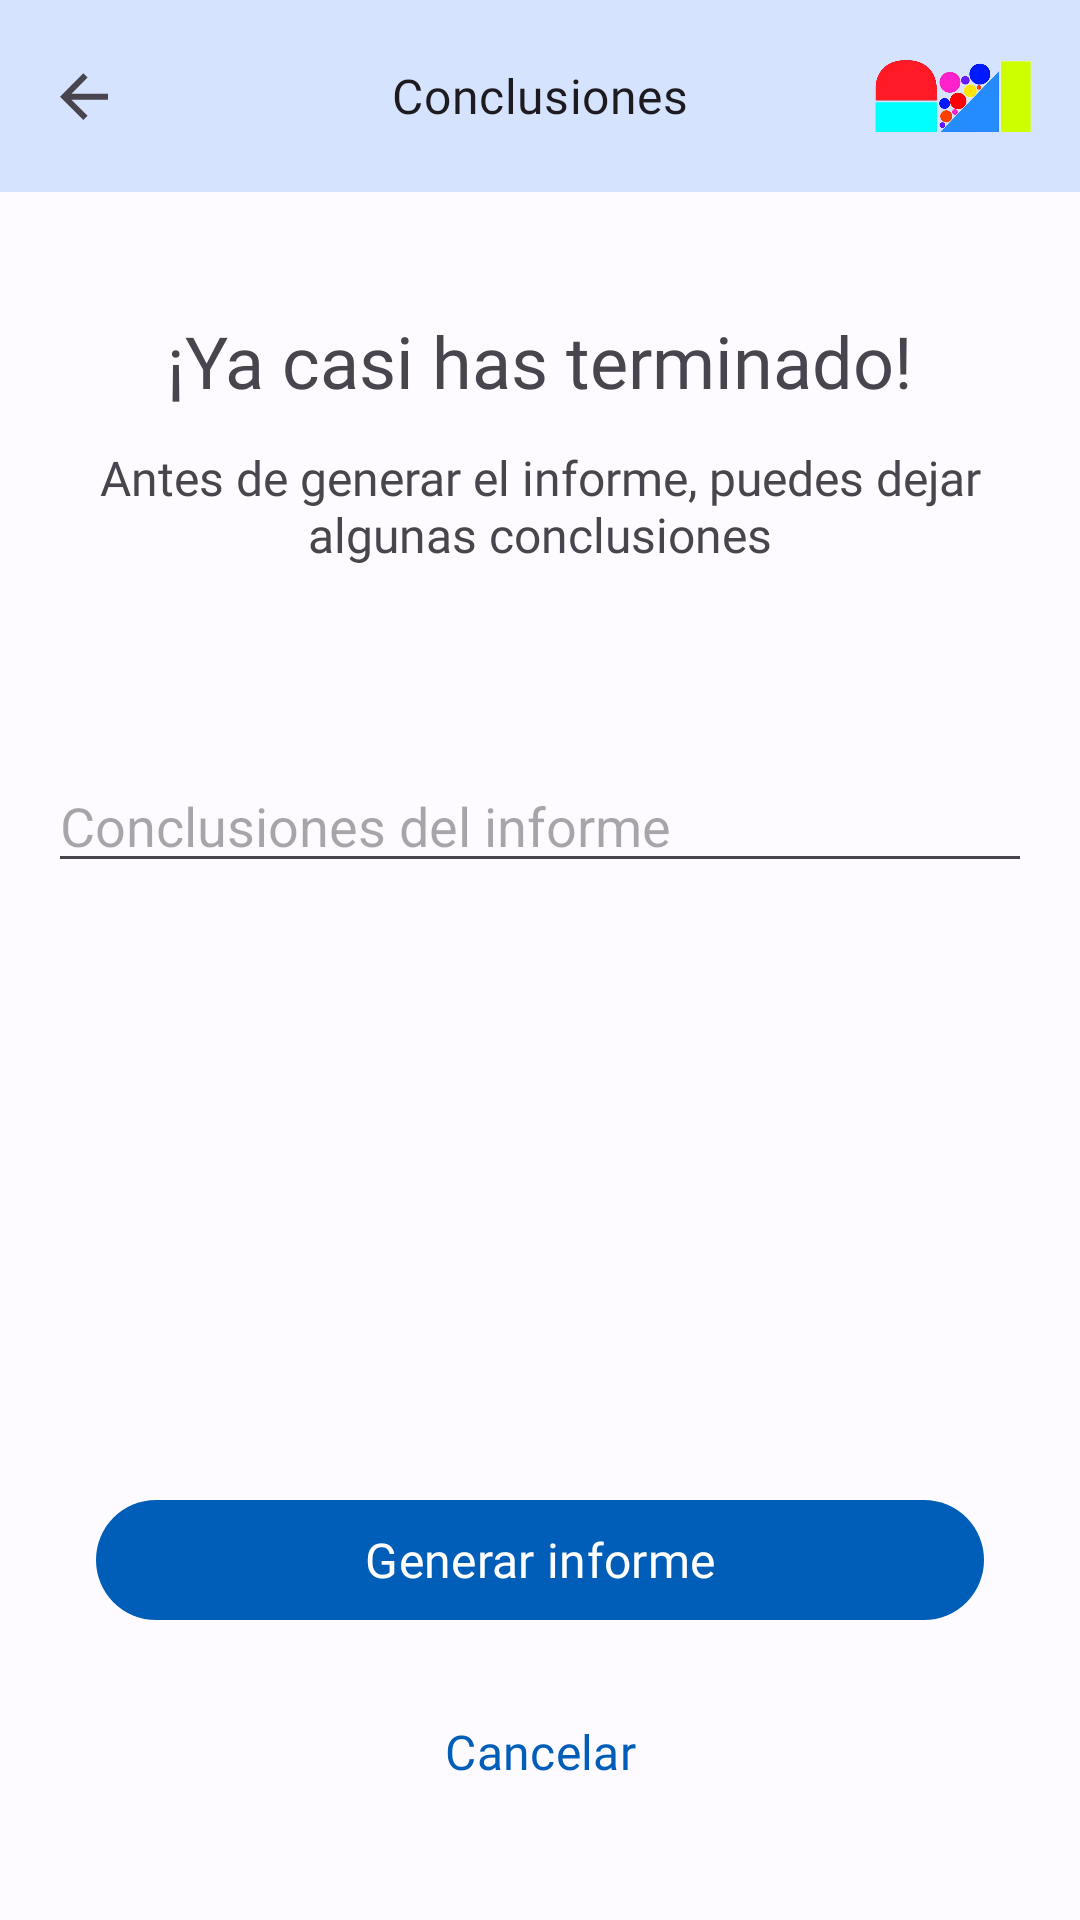

Layout XML and referenced resources for this Android screen:
<!-- AndroidManifest.xml: application theme AppTheme -->
<!-- res/layout/fragment_conclusions.xml -->
<androidx.constraintlayout.widget.ConstraintLayout xmlns:android="http://schemas.android.com/apk/res/android"
    xmlns:app="http://schemas.android.com/apk/res-auto"
    xmlns:custom="http://schemas.android.com/apk/res-auto"
    xmlns:tools="http://schemas.android.com/tools"
    android:layout_width="match_parent"
    android:layout_height="match_parent"
    tools:context="com.example.ui.views.report.conclusions.ConclusionsFragment">

    <com.google.android.material.appbar.AppBarLayout
        android:id="@+id/header"
        android:layout_width="match_parent"
        android:layout_height="wrap_content"
        app:layout_constraintEnd_toEndOf="parent"
        app:layout_constraintStart_toStartOf="parent"
        app:layout_constraintTop_toTopOf="parent"
        app:liftOnScroll="true">

        <com.google.android.material.appbar.MaterialToolbar
            android:id="@+id/topAppBar"
            android:layout_width="match_parent"
            android:layout_height="?attr/actionBarSize"
            android:background="?attr/colorPrimaryContainer"
            app:navigationIcon="@drawable/ic_back"
            app:title="@string/conclusions"
            app:titleCentered="true"
            app:titleTextAppearance="@style/MyToolbarTitleStyle" />
    </com.google.android.material.appbar.AppBarLayout>

    <TextView
        android:id="@+id/tvTitle"
        android:layout_width="match_parent"
        android:layout_height="wrap_content"
        android:layout_marginHorizontal="@dimen/dp16"
        android:layout_marginTop="@dimen/dp40"
        android:fontFamily="@font/roboto_regular"
        android:text="@string/before_end"
        android:textAlignment="center"
        android:textColor="@color/dark_gray"
        android:textSize="@dimen/sp24"
        app:layout_constraintEnd_toEndOf="parent"
        app:layout_constraintStart_toStartOf="parent"
        app:layout_constraintTop_toBottomOf="@id/header" />

    <TextView
        android:id="@+id/tvSubtitle"
        android:layout_width="match_parent"
        android:layout_height="wrap_content"
        android:layout_marginHorizontal="@dimen/dp16"
        android:layout_marginTop="@dimen/dp12"
        android:fontFamily="@font/roboto_regular"
        android:text="@string/supporting_conclusions_text"
        android:textAlignment="center"
        android:textColor="@color/dark_gray"
        android:textSize="@dimen/sp16"
        app:layout_constraintEnd_toEndOf="parent"
        app:layout_constraintStart_toStartOf="parent"
        app:layout_constraintTop_toBottomOf="@id/tvTitle" />

    <ImageView
        android:id="@+id/ivLogo"
        android:layout_width="wrap_content"
        android:layout_height="@dimen/dp24"
        android:layout_marginEnd="@dimen/dp16"
        android:adjustViewBounds="true"
        android:src="@drawable/ic_header"
        app:layout_constraintBottom_toBottomOf="@+id/header"
        app:layout_constraintEnd_toEndOf="@+id/header"
        app:layout_constraintTop_toTopOf="@+id/header" />

    <EditText
        android:id="@+id/tvConclusion"
        android:layout_width="match_parent"
        android:layout_height="wrap_content"
        android:layout_marginHorizontal="@dimen/dp16"
        android:layout_marginTop="@dimen/dp64"
        android:hint="@string/report_conclusions"
        android:minWidth="@dimen/dp48"
        app:layout_constraintBottom_toTopOf="@+id/btnQR"
        app:layout_constraintEnd_toEndOf="parent"
        app:layout_constraintStart_toStartOf="parent"
        app:layout_constraintTop_toBottomOf="@+id/tvSubtitle"
        app:layout_constraintVertical_bias="0.0" />

    <Button
        android:id="@+id/btnQR"
        android:layout_width="match_parent"
        android:layout_height="wrap_content"
        android:layout_marginHorizontal="@dimen/dp32"
        android:layout_marginBottom="@dimen/dp16"
        android:fontFamily="@font/roboto_regular"
        android:text="@string/name_qr_bottom"
        android:textSize="@dimen/sp16"
        app:layout_constraintBottom_toTopOf="@id/btnCancel"
        app:layout_constraintEnd_toEndOf="parent"
        app:layout_constraintStart_toStartOf="parent" />

    <Button
        android:id="@+id/btnCancel"
        style="@style/Widget.Material3.Button.TextButton"
        android:layout_width="match_parent"
        android:layout_height="wrap_content"
        android:layout_marginHorizontal="@dimen/dp32"
        android:layout_marginBottom="@dimen/dp32"
        android:fontFamily="@font/roboto_regular"
        android:text="@string/cancel"
        android:textColor="@color/md_theme_light_primary"
        android:textSize="@dimen/sp16"
        app:layout_constraintBottom_toBottomOf="parent"
        app:layout_constraintEnd_toEndOf="parent"
        app:layout_constraintStart_toStartOf="parent" />


</androidx.constraintlayout.widget.ConstraintLayout>
<!-- resources referenced by this layout -->
<resources>
  <color name="dark_gray">#49454F </color>
  <color name="md_theme_light_primary">#005DB8</color>
  <dimen name="dp12">12dp</dimen>
  <dimen name="dp16">16dp</dimen>
  <dimen name="dp24">24dp</dimen>
  <dimen name="dp32">32dp</dimen>
  <dimen name="dp40">40dp</dimen>
  <dimen name="dp48">48dp</dimen>
  <dimen name="dp64">64dp</dimen>
  <dimen name="sp16">16sp</dimen>
  <dimen name="sp24">24sp</dimen>
  <!-- drawable ic_back (drawable) -->
  <vector xmlns:android="http://schemas.android.com/apk/res/android"
      android:width="16dp"
      android:height="16dp"
      android:viewportWidth="16"
      android:viewportHeight="16"
      android:tint="?attr/colorControlNormal">
    <path
        android:pathData="M3.828,7.222L16,7.222V9.222H3.828L9.192,14.586L7.778,16L0,8.222L7.778,0.444L9.192,1.858L3.828,7.222Z"
        android:fillColor="#ffffff"/>
  </vector>
  <string name="before_end">¡Ya casi has terminado!</string>
  <string name="cancel">Cancelar</string>
  <string name="conclusions">Conclusiones</string>
  <string name="name_qr_bottom">Generar informe</string>
  <string name="report_conclusions">Conclusiones del informe</string>
  <string name="supporting_conclusions_text">Antes de generar el informe, puedes dejar algunas conclusiones</string>
  <style name="MyToolbarTitleStyle" parent="TextAppearance.MaterialComponents.Headline6">
          
          <item name="android:textSize">@dimen/sp16</item>
          <item name="fontFamily">@font/roboto_regular
          </item> 
      </style>
  <color name="md_theme_light_onPrimary">#FFFFFF</color>
  <color name="md_theme_light_primaryContainer">#D6E3FF</color>
  <color name="md_theme_light_onPrimaryContainer">#001B3E</color>
  <color name="md_theme_light_secondary">#565F71</color>
  <color name="md_theme_light_onSecondary">#FFFFFF</color>
  <color name="md_theme_light_secondaryContainer">#DAE2F9</color>
  <color name="md_theme_light_onSecondaryContainer">#131C2B</color>
  <color name="md_theme_light_tertiary">#6F5575</color>
  <color name="md_theme_light_onTertiary">#FFFFFF</color>
  <color name="md_theme_light_tertiaryContainer">#F9D8FD</color>
  <color name="md_theme_light_onTertiaryContainer">#28132E</color>
  <color name="md_theme_light_error">#BA1A1A</color>
  <color name="md_theme_light_onError">#FFFFFF</color>
  <color name="md_theme_light_errorContainer">#FFDAD6</color>
  <color name="md_theme_light_onErrorContainer">#410002</color>
  <color name="md_theme_light_outline">#74777F</color>
  <color name="md_theme_light_background">#FDFBFF</color>
  <color name="md_theme_light_onBackground">#1A1B1E</color>
  <color name="md_theme_light_surface">#FAF9FD</color>
  <color name="md_theme_light_onSurface">#1A1B1E</color>
  <color name="md_theme_light_surfaceVariant">#E0E2EC</color>
  <color name="md_theme_light_onSurfaceVariant">#44474E</color>
  <color name="md_theme_light_inverseSurface">#2F3033</color>
  <color name="md_theme_light_inverseOnSurface">#F1F0F4</color>
  <color name="md_theme_light_inversePrimary">#AAC7FF</color>
</resources>
